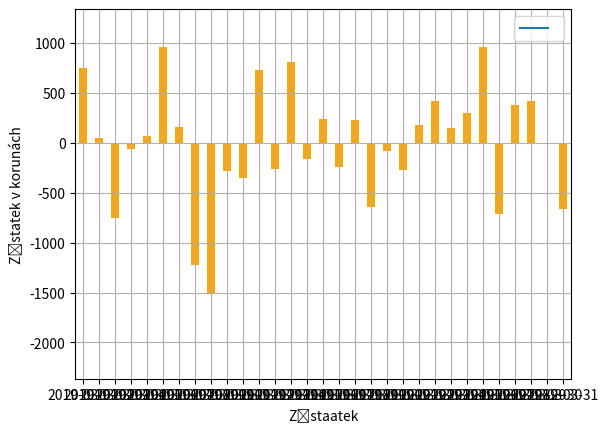

Source code (Python):
import matplotlib.pyplot as plt
import pandas
import datetime as dt

pocatecni_zustatek = 10_000
pohyby = [746, 52, -749, -63, 71, 958, 157, -1223, -1509, -285, -350, 728, -260, 809, -164, 243, -238, 233, -646, -82, -275, 179, 417, 149, 301, 957, -711, 376, 421, -15, -663]
datumy = []
for d in range(1, 32):
  novy_datum = dt.date(2019, 3, d)
  datumy.append(novy_datum)
  #datumy = datumy + [novy_datum, ]
print(datumy)
pohyby_na_uctu = pandas.Series(pohyby, index=datumy)
pohyby_na_uctu.plot(kind="bar",color = "orange",grid=True)
#popisky os
fig = pohyby_na_uctu.cumsum().plot(grid=True,legend=True)
fig.set_ylabel('Zůstatek v korunách')
fig.set_xlabel('Zůstaatek')
plt.show()





"""
import matplotlib.pyplot as plt
import pandas
import datetime as dt

pohyby = [746, 52, -749, -63, 71, 958, 157, -1223, -1509, -285, -350, 728, -260, 809, -164, 243, -238, 233, -646, -82,
          -275, 179, 417, 149, 301, 957, -711, 376, 421, -15, -663]
#nejdříve vytvořím prázdný seznam
datumy = []
#použiji cyklus
for d in range(1,32):
    novy_datum = dt.date(2019, 3, d)
    #teď chci přidat ty data do toho seznamu - za pomoci append
    datumy.append(novy_datum)
    #datum tomu seznamu mohu přičíst, musím vložit do někaho pomocného seznamu
    datumy = datumy + [novy_datum, ]
print(datumy)

# tvorba grafu

pohyby_na_uctu = pandas.Series(pohyby, index=datumy)
pohyby_na_uctu.plot()
plt.show()
"""


